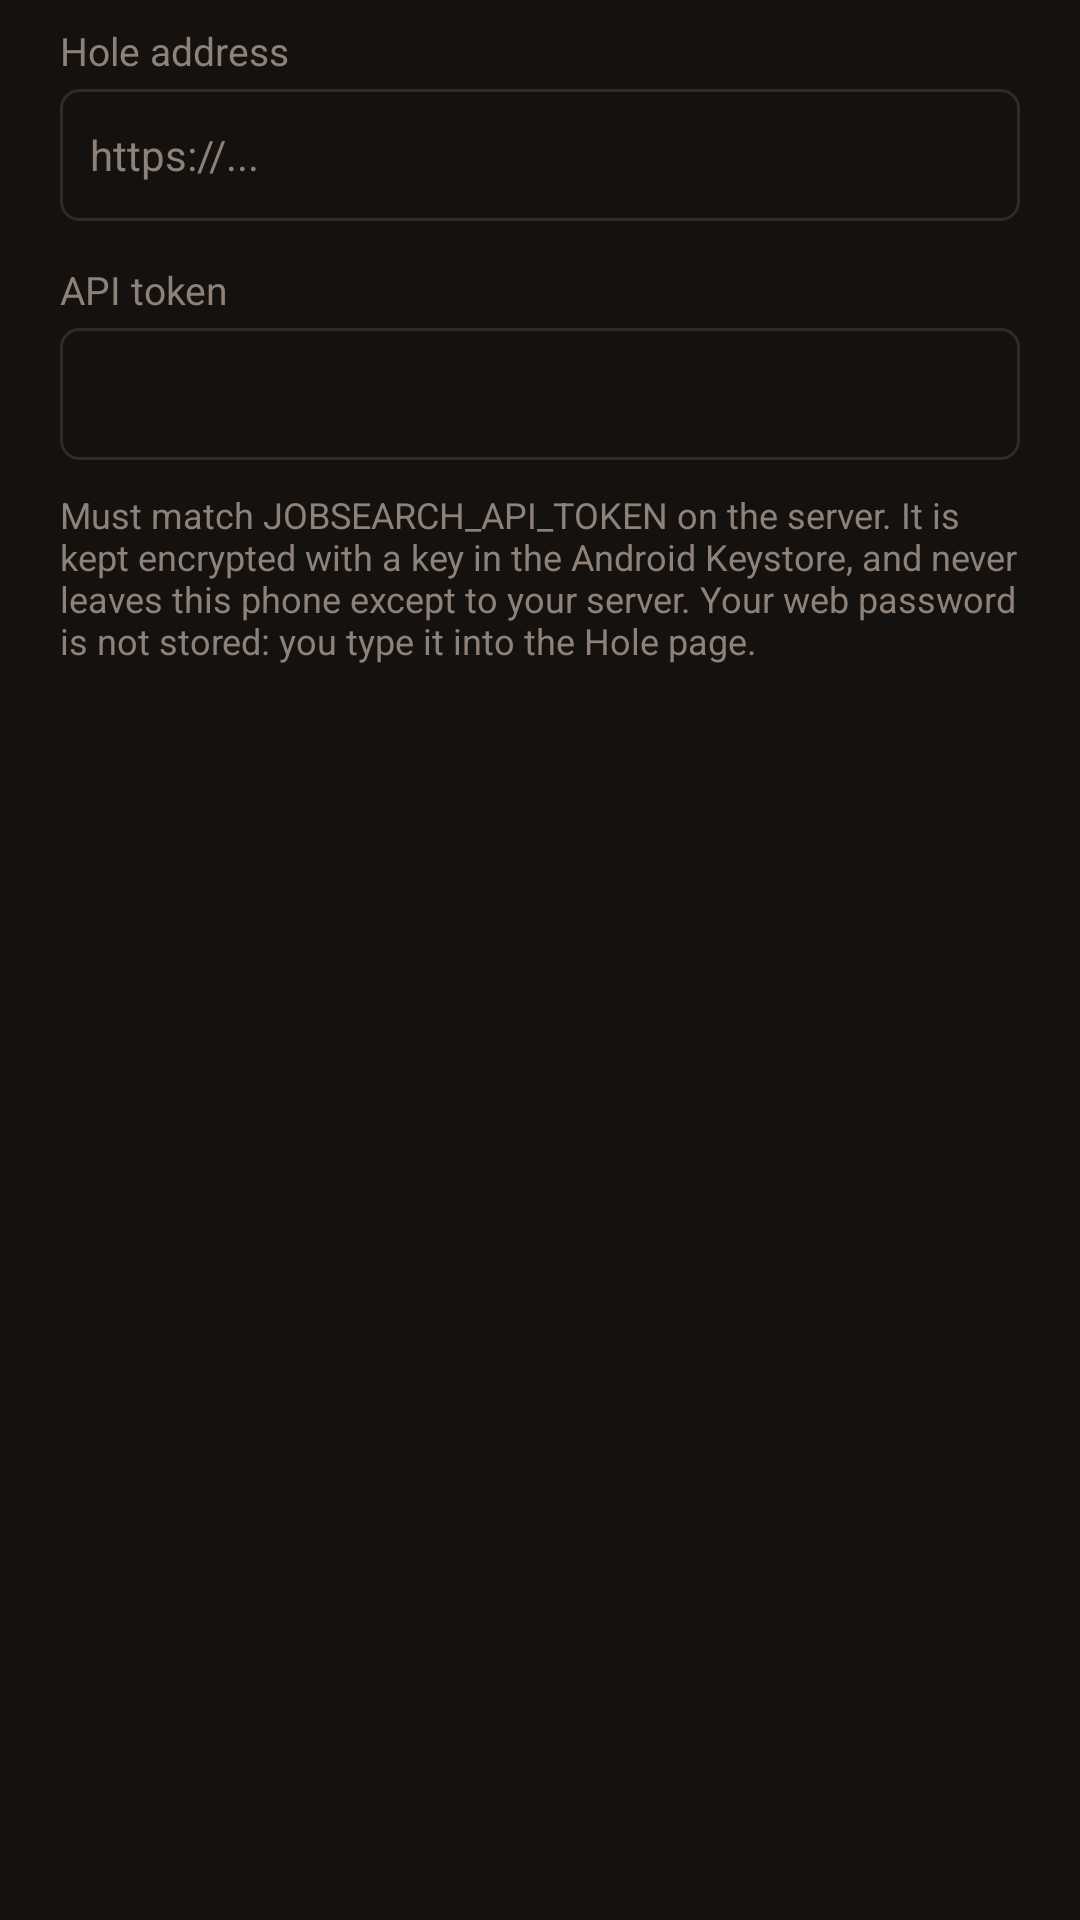

The Android layout XML behind this screen, and the referenced resources:
<!-- AndroidManifest.xml: application theme Theme.Hole -->
<!-- res/layout/dialog_settings.xml -->
<?xml version="1.0" encoding="utf-8"?>
<LinearLayout xmlns:android="http://schemas.android.com/apk/res/android"
    android:layout_width="match_parent"
    android:layout_height="wrap_content"
    android:orientation="vertical"
    android:paddingHorizontal="20dp"
    android:paddingTop="8dp">

    <TextView
        android:layout_width="wrap_content"
        android:layout_height="wrap_content"
        android:layout_marginBottom="4dp"
        android:text="@string/settings_address"
        android:textColor="@color/hole_muted"
        android:textSize="13sp" />

    <EditText
        android:id="@+id/hole_url"
        style="@style/HoleInput"
        android:layout_width="match_parent"
        android:layout_height="wrap_content"
        android:hint="@string/address_hint_https"
        android:importantForAutofill="no"
        android:inputType="textUri"
        android:minHeight="44dp" />

    <TextView
        android:layout_width="wrap_content"
        android:layout_height="wrap_content"
        android:layout_marginTop="14dp"
        android:layout_marginBottom="4dp"
        android:text="@string/settings_token"
        android:textColor="@color/hole_muted"
        android:textSize="13sp" />

    <EditText
        android:id="@+id/token"
        style="@style/HoleInput"
        android:layout_width="match_parent"
        android:layout_height="wrap_content"
        android:importantForAutofill="no"
        android:inputType="textPassword"
        android:minHeight="44dp" />

    <TextView
        android:layout_width="match_parent"
        android:layout_height="wrap_content"
        android:layout_marginTop="10dp"
        android:text="@string/settings_hint"
        android:textColor="@color/hole_muted"
        android:textSize="12sp" />

    <TextView
        android:id="@+id/settings_error"
        android:layout_width="match_parent"
        android:layout_height="wrap_content"
        android:layout_marginTop="6dp"
        android:minHeight="20dp"
        android:textColor="@color/hole_bad"
        android:textSize="13sp" />
</LinearLayout>
<!-- resources referenced by this layout -->
<resources>
  <color name="hole_bad">#E5584B</color>
  <color name="hole_muted">#8D8178</color>
  <string name="address_hint_https" translatable="false">https://...</string>
  <string name="settings_address">Hole address</string>
  <string name="settings_hint">Must match JOBSEARCH_API_TOKEN on the server. It is kept encrypted with a key in the Android Keystore, and never leaves this phone except to your server. Your web password is not stored: you type it into the Hole page.</string>
  <string name="settings_token">API token</string>
  <style name="HoleInput">
          <item name="android:background">@drawable/bg_input</item>
          <item name="android:textColor">@color/hole_text</item>
          <item name="android:textColorHint">@color/hole_muted</item>
          <item name="android:textSize">14sp</item>
          <item name="android:paddingHorizontal">10dp</item>
          <item name="android:paddingVertical">8dp</item>
          <item name="android:maxLines">1</item>
      </style>
  <style name="Theme.Hole" parent="@android:style/Theme.Material.NoActionBar">
          <item name="android:windowBackground">@color/hole_bg</item>
          <item name="android:colorBackground">@color/hole_bg</item>
          <item name="android:statusBarColor">@color/hole_bg</item>
          <item name="android:navigationBarColor">@color/hole_bg</item>
          <item name="android:textColorPrimary">@color/hole_text</item>
          <item name="android:textColorSecondary">@color/hole_muted</item>
          <item name="android:textColorHint">@color/hole_muted</item>
          <item name="android:colorAccent">@color/hole_accent</item>
          <item name="android:colorControlActivated">@color/hole_accent</item>
          <item name="android:colorControlNormal">@color/hole_muted</item>
          <item name="android:alertDialogTheme">@style/Theme.Hole.Dialog</item>
      </style>
  <!-- drawable bg_input (drawable) -->
  <?xml version="1.0" encoding="utf-8"?>
  <shape xmlns:android="http://schemas.android.com/apk/res/android"
      android:shape="rectangle">
      <solid android:color="@color/hole_bg" />
      <stroke
          android:width="1dp"
          android:color="@color/hole_line" />
      <corners android:radius="6dp" />
  </shape>
  <color name="hole_text">#F2EBE4</color>
  <color name="hole_bg">#14110F</color>
  <color name="hole_accent">#F26A2E</color>
  <style name="Theme.Hole.Dialog" parent="@android:style/Theme.Material.Dialog.Alert">
          <item name="android:colorBackground">@color/hole_panel</item>
          <item name="android:textColorPrimary">@color/hole_text</item>
          <item name="android:textColorSecondary">@color/hole_muted</item>
          <item name="android:textColorHint">@color/hole_muted</item>
          <item name="android:colorAccent">@color/hole_accent</item>
      </style>
  <color name="hole_line">#322A25</color>
  <color name="hole_panel">#1D1815</color>
</resources>
